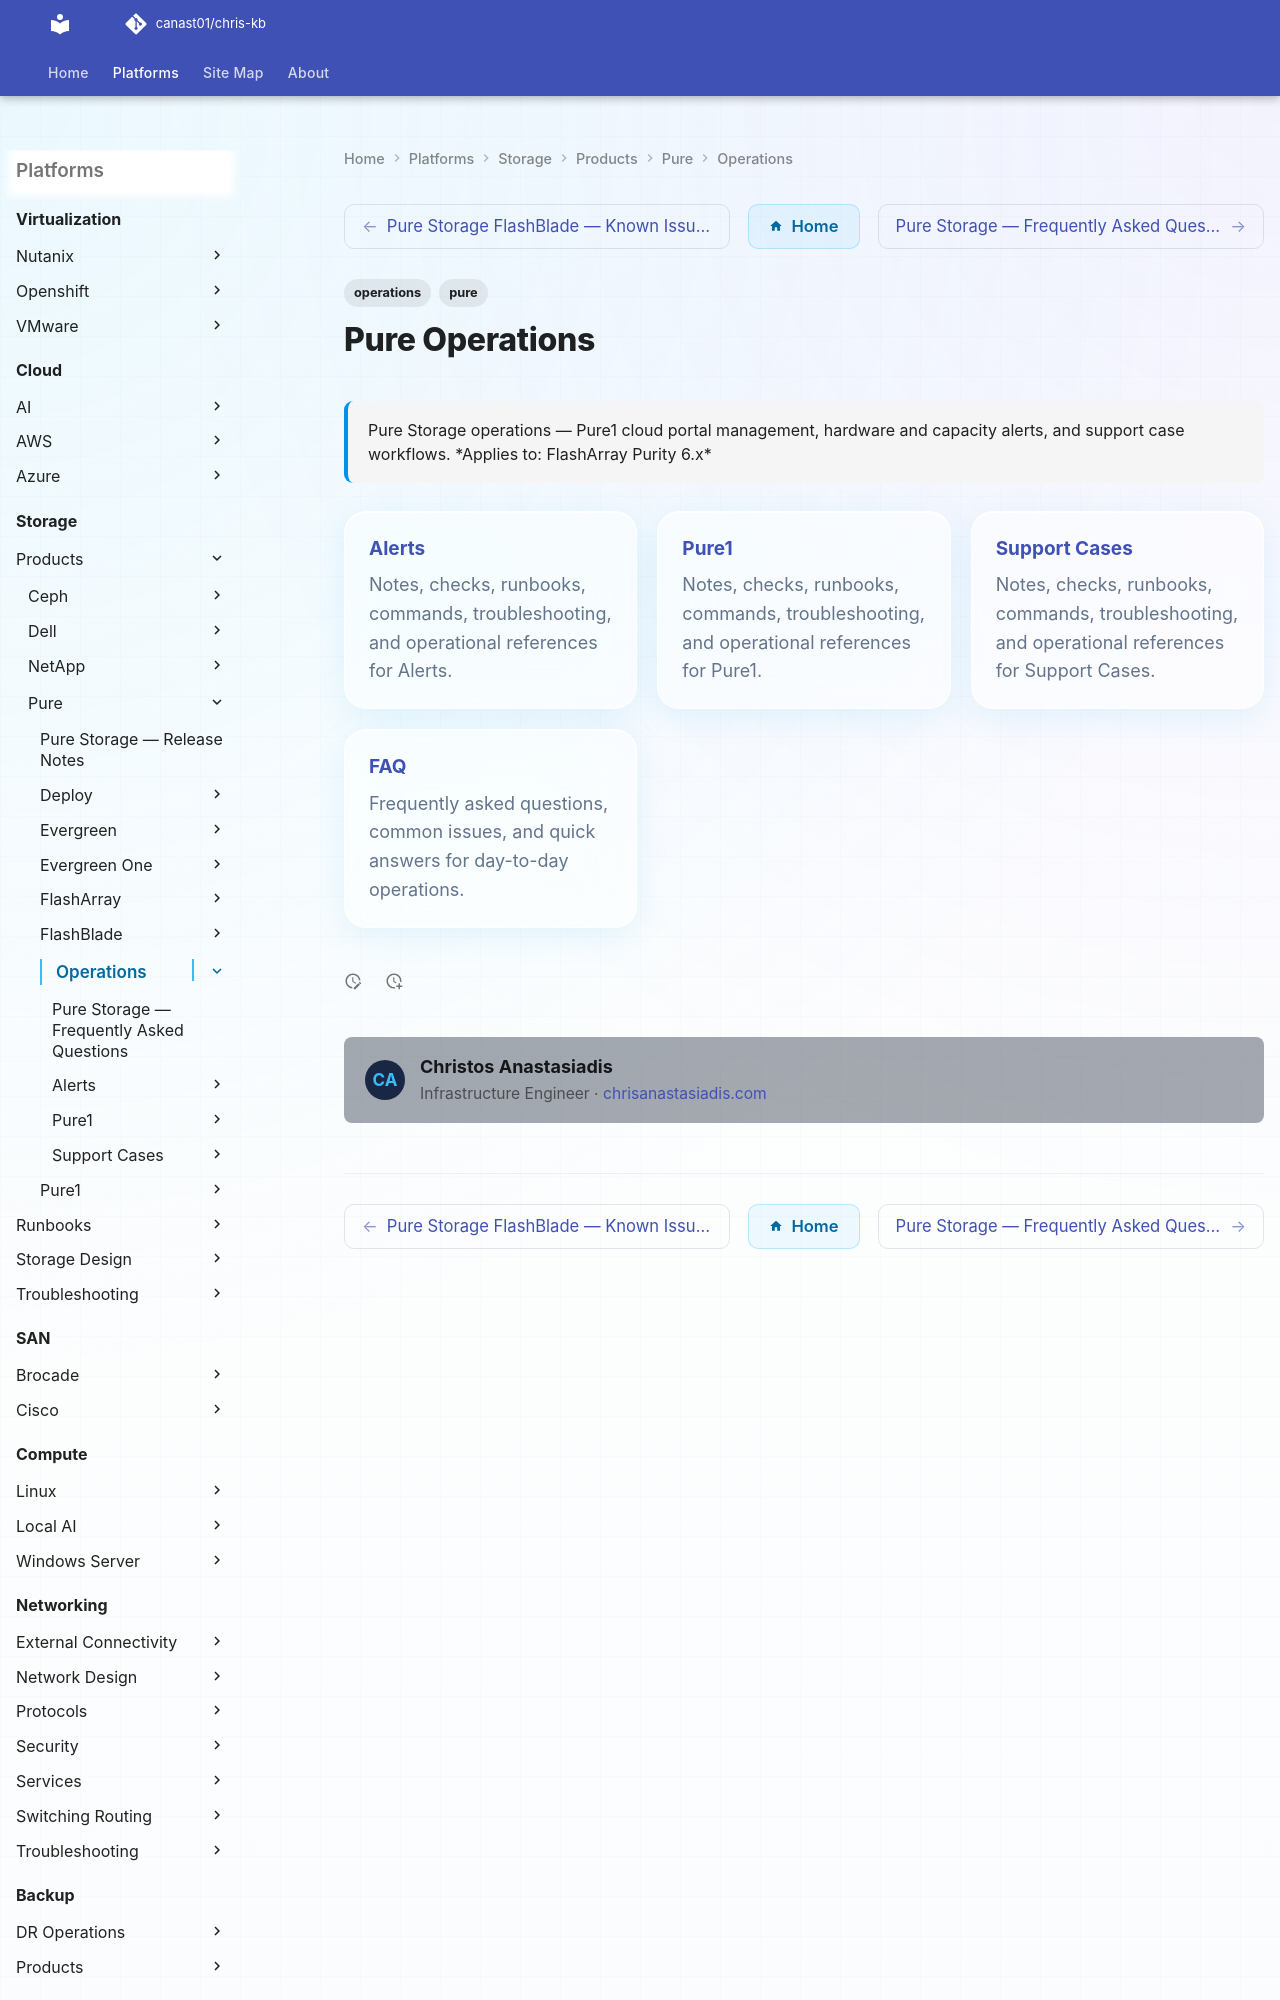

repository: canast01/chris-kb · page: storage/products/pure/operations/index.html · generator: mkdocs

---
tags:
  - operations
  - pure
description: "Pure Storage operations — Pure1 cloud portal management, hardware and capacity alerts, and support case workflows."
---
# Pure Operations

<div class="kb-summary">
Pure Storage operations — Pure1 cloud portal management, hardware and capacity alerts, and support case workflows.

*Applies to: FlashArray Purity 6.x*
</div>

<div class="kb-grid kb-grid-3">
